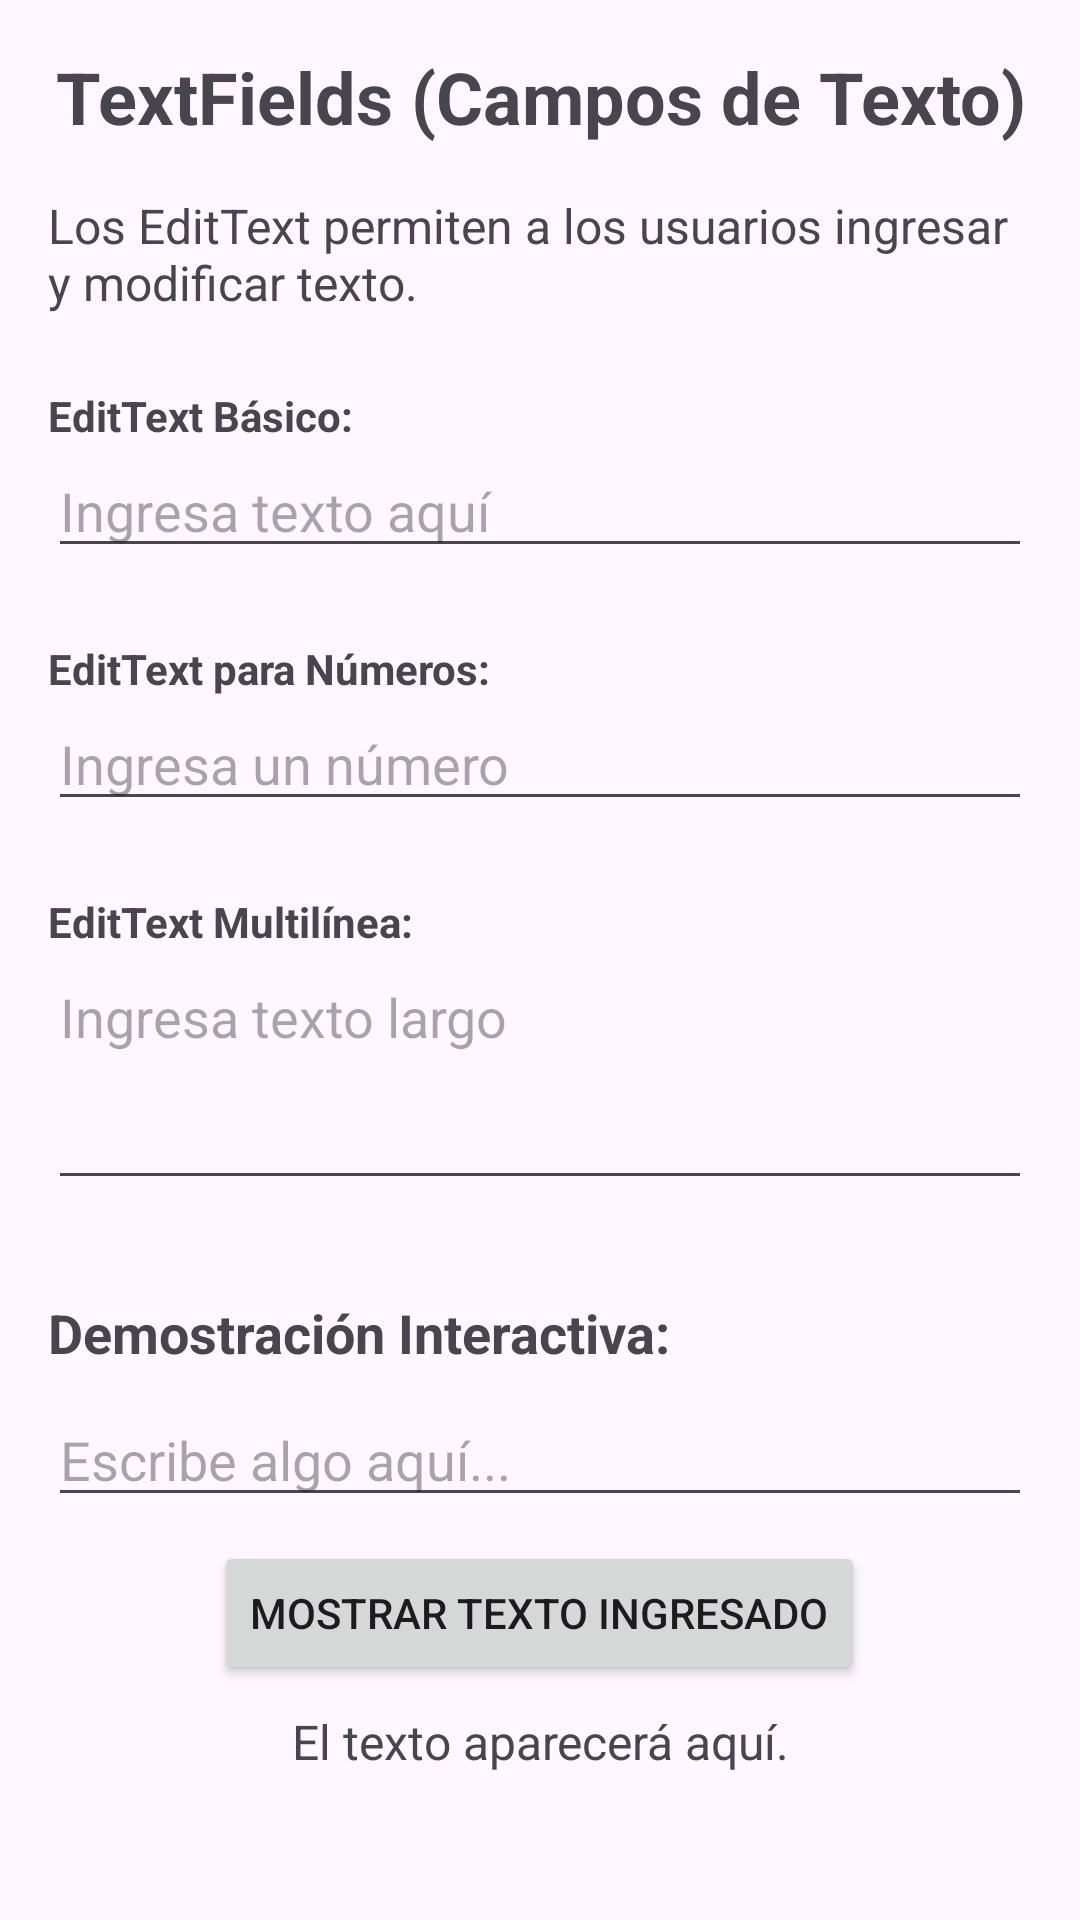

Reconstruct the res/layout file that produces this screen, plus the resources it refers to.
<!-- AndroidManifest.xml: application theme Theme.Tarea1_ElementosInterfaz -->
<!-- res/layout/fragment_text_fields.xml -->
<?xml version="1.0" encoding="utf-8"?>
<ScrollView xmlns:android="http://schemas.android.com/apk/res/android"
    xmlns:tools="http://schemas.android.com/tools"
    android:layout_width="match_parent"
    android:layout_height="match_parent"
    android:padding="16dp"
    tools:context=".TextFieldsFragment">

    <LinearLayout
        android:layout_width="match_parent"
        android:layout_height="wrap_content"
        android:orientation="vertical">

        <TextView
            android:layout_width="match_parent"
            android:layout_height="wrap_content"
            android:gravity="center"
            android:text="TextFields (Campos de Texto)"
            android:textSize="24sp"
            android:textStyle="bold"
            android:layout_marginBottom="16dp"/>

        <TextView
            android:layout_width="match_parent"
            android:layout_height="wrap_content"
            android:text="Los EditText permiten a los usuarios ingresar y modificar texto."
            android:textSize="16sp"
            android:layout_marginBottom="16dp"/>

        
        <TextView
            android:layout_width="wrap_content"
            android:layout_height="wrap_content"
            android:text="EditText Básico:"
            android:textStyle="bold"
            android:layout_marginTop="8dp"/>
        <EditText
            android:id="@+id/editText_basic"
            android:layout_width="match_parent"
            android:layout_height="wrap_content"
            android:hint="Ingresa texto aquí"
            android:inputType="text"
            android:layout_marginBottom="16dp"/>

        
        <TextView
            android:layout_width="wrap_content"
            android:layout_height="wrap_content"
            android:text="EditText para Números:"
            android:textStyle="bold"
            android:layout_marginTop="8dp"/>
        <EditText
            android:id="@+id/editText_number"
            android:layout_width="match_parent"
            android:layout_height="wrap_content"
            android:hint="Ingresa un número"
            android:inputType="number"
            android:layout_marginBottom="16dp"/>

        
        <TextView
            android:layout_width="wrap_content"
            android:layout_height="wrap_content"
            android:text="EditText Multilínea:"
            android:textStyle="bold"
            android:layout_marginTop="8dp"/>
        <EditText
            android:id="@+id/editText_multiline"
            android:layout_width="match_parent"
            android:layout_height="wrap_content"
            android:hint="Ingresa texto largo"
            android:inputType="textMultiLine"
            android:minLines="3"
            android:gravity="top"
            android:layout_marginBottom="16dp"/>

        
        <TextView
            android:layout_width="wrap_content"
            android:layout_height="wrap_content"
            android:text="Demostración Interactiva:"
            android:textSize="18sp"
            android:textStyle="bold"
            android:layout_marginTop="16dp"
            android:layout_marginBottom="8dp"/>

        <EditText
            android:id="@+id/editText_interactive_input"
            android:layout_width="match_parent"
            android:layout_height="wrap_content"
            android:hint="Escribe algo aquí..."
            android:layout_marginBottom="8dp"/>

        <Button
            android:id="@+id/button_show_text"
            android:layout_width="wrap_content"
            android:layout_height="wrap_content"
            android:text="Mostrar Texto Ingresado"
            android:layout_gravity="center_horizontal"
            android:layout_marginBottom="8dp"/>

        <TextView
            android:id="@+id/textView_interactive_output"
            android:layout_width="match_parent"
            android:layout_height="wrap_content"
            android:text="El texto aparecerá aquí."
            android:gravity="center"
            android:textSize="16sp"/>

    </LinearLayout>

</ScrollView>
<!-- resources referenced by this layout -->
<resources>
  <style name="Theme.Tarea1_ElementosInterfaz" parent="Base.Theme.Tarea1_ElementosInterfaz" />
  <style name="Base.Theme.Tarea1_ElementosInterfaz" parent="Theme.Material3.DayNight.NoActionBar">
          
          
      </style>
</resources>
